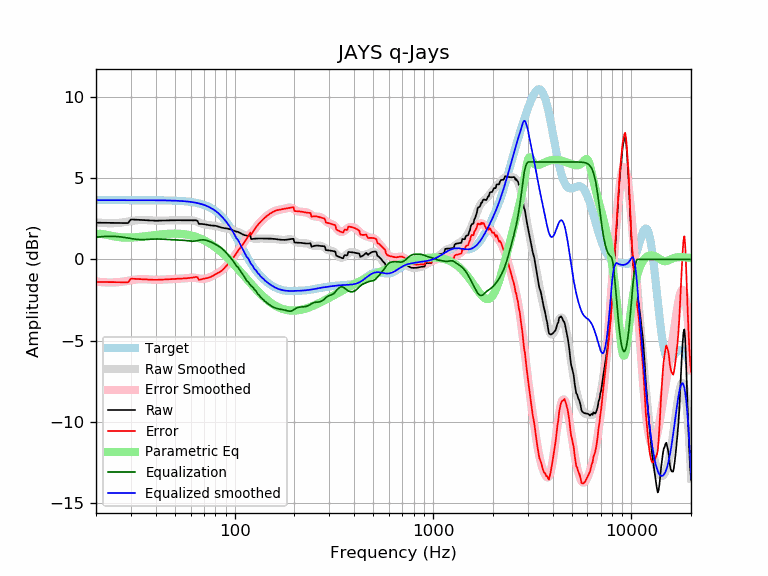

Data behind this chart, as committed beside it:
frequency, raw, error, smoothed, error_smoothed, equalization, parametric_eq, equalized_raw, equalized_smoothed, target
20, 2.26, -1.39, 2.28, -1.37, 1.37, 1.56, 3.63, 3.65, 3.65
21, 2.26, -1.39, 2.25, -1.39, 1.39, 1.57, 3.65, 3.65, 3.65
22, 2.25, -1.40, 2.24, -1.41, 1.41, 1.54, 3.66, 3.65, 3.65
23, 2.25, -1.40, 2.23, -1.42, 1.42, 1.50, 3.67, 3.65, 3.65
24, 2.25, -1.40, 2.23, -1.42, 1.42, 1.45, 3.67, 3.65, 3.65
25, 2.24, -1.40, 2.23, -1.41, 1.41, 1.40, 3.66, 3.65, 3.65
26, 2.24, -1.41, 2.25, -1.40, 1.40, 1.37, 3.64, 3.65, 3.65
27, 2.24, -1.41, 2.27, -1.38, 1.38, 1.35, 3.62, 3.65, 3.65
28, 2.24, -1.41, 2.30, -1.35, 1.35, 1.34, 3.59, 3.65, 3.65
29, 2.24, -1.41, 2.33, -1.32, 1.32, 1.34, 3.55, 3.65, 3.65
30, 2.46, -1.19, 2.36, -1.29, 1.29, 1.34, 3.74, 3.65, 3.65
31, 2.45, -1.19, 2.39, -1.26, 1.26, 1.35, 3.71, 3.65, 3.65
32, 2.44, -1.20, 2.41, -1.24, 1.24, 1.37, 3.68, 3.65, 3.65
33, 2.43, -1.21, 2.42, -1.22, 1.22, 1.38, 3.66, 3.65, 3.65
34, 2.43, -1.22, 2.43, -1.22, 1.22, 1.40, 3.64, 3.65, 3.65
35, 2.42, -1.23, 2.43, -1.22, 1.22, 1.42, 3.64, 3.64, 3.64
36, 2.41, -1.24, 2.42, -1.23, 1.23, 1.43, 3.63, 3.64, 3.64
37, 2.40, -1.25, 2.41, -1.24, 1.24, 1.45, 3.63, 3.64, 3.64
38, 2.39, -1.25, 2.40, -1.24, 1.24, 1.47, 3.63, 3.64, 3.64
39, 2.38, -1.26, 2.39, -1.25, 1.25, 1.49, 3.63, 3.64, 3.64
40, 2.38, -1.26, 2.39, -1.25, 1.25, 1.50, 3.64, 3.64, 3.64
41, 2.38, -1.26, 2.38, -1.25, 1.25, 1.52, 3.64, 3.64, 3.64
42, 2.39, -1.25, 2.39, -1.25, 1.25, 1.53, 3.64, 3.64, 3.64
43, 2.39, -1.25, 2.39, -1.25, 1.25, 1.55, 3.64, 3.64, 3.64
44, 2.40, -1.24, 2.39, -1.24, 1.24, 1.56, 3.64, 3.63, 3.63
45, 2.40, -1.23, 2.40, -1.23, 1.23, 1.57, 3.63, 3.63, 3.63
46, 2.40, -1.23, 2.40, -1.23, 1.23, 1.58, 3.63, 3.63, 3.63
47, 2.41, -1.22, 2.40, -1.22, 1.22, 1.58, 3.63, 3.63, 3.63
48, 2.41, -1.22, 2.41, -1.22, 1.22, 1.59, 3.62, 3.62, 3.62
49, 2.41, -1.21, 2.41, -1.21, 1.21, 1.59, 3.62, 3.62, 3.62
50, 2.41, -1.20, 2.41, -1.21, 1.21, 1.59, 3.62, 3.62, 3.62
51, 2.41, -1.20, 2.41, -1.20, 1.20, 1.59, 3.61, 3.61, 3.61
52, 2.41, -1.19, 2.41, -1.20, 1.20, 1.58, 3.61, 3.61, 3.61
53, 2.41, -1.19, 2.41, -1.19, 1.19, 1.58, 3.60, 3.60, 3.60
54, 2.41, -1.19, 2.41, -1.19, 1.19, 1.57, 3.59, 3.59, 3.59
55, 2.41, -1.18, 2.41, -1.18, 1.18, 1.56, 3.59, 3.59, 3.59
56, 2.41, -1.17, 2.41, -1.17, 1.17, 1.55, 3.58, 3.58, 3.58
57, 2.41, -1.16, 2.41, -1.16, 1.16, 1.53, 3.56, 3.57, 3.57
58, 2.41, -1.16, 2.42, -1.15, 1.15, 1.52, 3.55, 3.56, 3.56
59, 2.41, -1.15, 2.42, -1.14, 1.14, 1.50, 3.54, 3.55, 3.55
60, 2.41, -1.13, 2.41, -1.13, 1.13, 1.48, 3.53, 3.54, 3.54
61, 2.40, -1.12, 2.41, -1.12, 1.12, 1.46, 3.53, 3.53, 3.53
62, 2.40, -1.11, 2.39, -1.12, 1.12, 1.43, 3.53, 3.51, 3.51
63, 2.41, -1.09, 2.37, -1.13, 1.13, 1.41, 3.54, 3.50, 3.50
64, 2.41, -1.08, 2.34, -1.14, 1.14, 1.38, 3.55, 3.48, 3.48
65, 2.36, -1.10, 2.31, -1.16, 1.16, 1.35, 3.52, 3.47, 3.47
66, 2.19, -1.26, 2.27, -1.18, 1.18, 1.32, 3.36, 3.45, 3.45
67, 2.19, -1.24, 2.24, -1.19, 1.19, 1.29, 3.38, 3.43, 3.43
68, 2.18, -1.22, 2.20, -1.20, 1.20, 1.25, 3.38, 3.41, 3.41
69, 2.18, -1.21, 2.18, -1.20, 1.20, 1.22, 3.38, 3.38, 3.38
70, 2.17, -1.19, 2.16, -1.20, 1.20, 1.18, 3.37, 3.36, 3.36
71, 2.15, -1.18, 2.14, -1.19, 1.19, 1.14, 3.34, 3.33, 3.33
72, 2.14, -1.16, 2.13, -1.17, 1.17, 1.10, 3.31, 3.30, 3.30
73, 2.12, -1.15, 2.12, -1.15, 1.15, 1.06, 3.27, 3.27, 3.27
74, 2.11, -1.13, 2.11, -1.13, 1.13, 1.02, 3.23, 3.24, 3.24
75, 2.10, -1.10, 2.10, -1.10, 1.10, 0.98, 3.19, 3.20, 3.20
76, 2.09, -1.07, 2.10, -1.07, 1.07, 0.93, 3.16, 3.16, 3.16
77, 2.09, -1.04, 2.09, -1.03, 1.03, 0.89, 3.12, 3.12, 3.12
78, 2.08, -1.00, 2.08, -1.00, 1.00, 0.84, 3.08, 3.08, 3.08
79, 2.08, -0.96, 2.07, -0.96, 0.96, 0.79, 3.04, 3.03, 3.03
... 553 more rows
